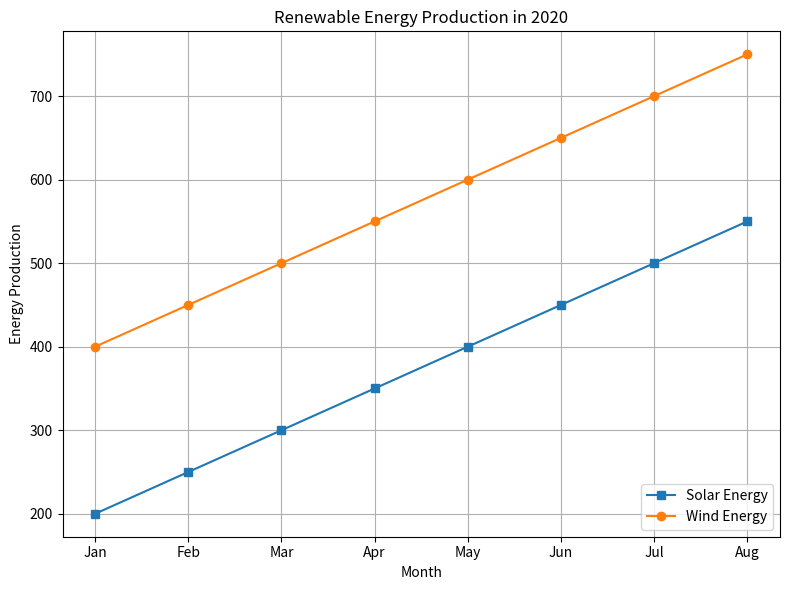

This chart was generated by the following Python code: (Note: this script raises an exception after producing the figure.)

import matplotlib.pyplot as plt
import numpy as np

x = np.arange(8)
solar_energy = [200,250,300,350,400,450,500,550]
wind_energy = [400,450,500,550,600,650,700,750]

plt.figure(figsize=(8, 6))
plt.plot(x, solar_energy, 's-', label='Solar Energy')
plt.plot(x, wind_energy, 'o-', label='Wind Energy')
plt.xticks(x, ('Jan', 'Feb', 'Mar', 'Apr', 'May', 'Jun', 'Jul', 'Aug'))
plt.title('Renewable Energy Production in 2020')
plt.xlabel('Month')
plt.ylabel('Energy Production')
plt.legend(loc='lower right')
plt.grid(True)
plt.tight_layout()
plt.savefig('line chart/png/14.png')
plt.clf()
